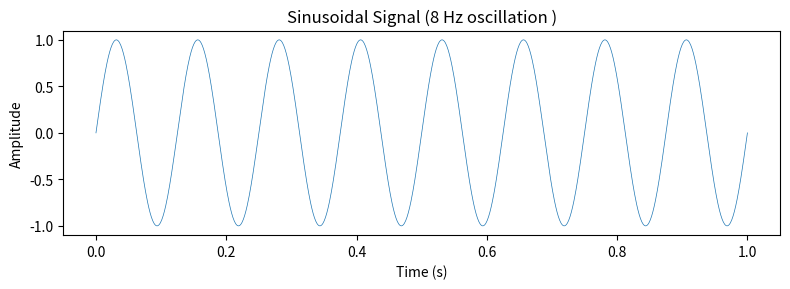

This figure's Python source: (Note: this script raises an exception after producing the figure.)
# This is a CODE cell. The computer will execute whatever is in here.
# Lines starting with # are "comments". This will be ignored by the interpreter.

print("Hello, WORLD!")

# Cell A — create a variable
hand = "A hand"
num_fingers = 5

# Cell B — use the variables created in Cell A
print(f"{hand} has {num_fingers} fingers.")

print(num_fingers)

print("Run me multiple times and watch the number on the left!")

# --- Cell A ---
sample_rate = 30000  # Hz

# --- Cell B ---
duration = 2  # seconds
n_samples = sample_rate * duration

# --- Cell C ---
print(f"Number of samples: {n_samples}")

x = 42

x          # the last line of the cell → displayed automatically

# Anything that is NOT the last line is computed, then silently thrown away
x          # ← you will NOT see this one
x + 10     # ← the last line, so this is the only value displayed

# With print(), you see everything you ask for
print(x)
print(x + 10)
print("x is", x)

import numpy as np                  # library for numbers and arrays
import matplotlib.pyplot as plt     # library for plotting

frequency = 8                       # oscillations per second (Hz)  ← the number to change

time = np.linspace(0, 1, 1000)                                              # 1000 points over 1 second
signal = np.sin(2 * np.pi * frequency * time)  # wave

plt.figure(figsize=(8, 3))
plt.plot(time, signal, linewidth=0.5)
plt.xlabel("Time (s)")
plt.ylabel("Amplitude")
plt.title(f"Sinusoidal Signal ({frequency} Hz oscillation )")
plt.tight_layout()
plt.show()

# A notebook can also display images, not only text and plots.
from IPython.display import Image, display

cat_url = "https://upload.wikimedia.org/wikipedia/commons/3/3a/Cat03.jpg"

display(Image(url=cat_url, width=400))   # the image is fetched from the internet and shown below


import sys
print(f"Python version: {sys.version.split()[0]}")

# The three libraries you will use immediately in this course
for lib in ["numpy", "matplotlib", "pandas"]:
    try:
        mod = __import__(lib)
        print(f"  ✓ {lib} {mod.__version__}")
    except ImportError:
        print(f"  ✗ {lib} not installed")

# Your code here
name = "Antoine"

# Your code here

del name       # remove the variable from memory

print(name)
